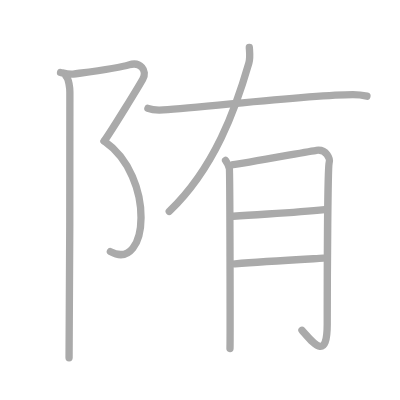
t = 0.00 s
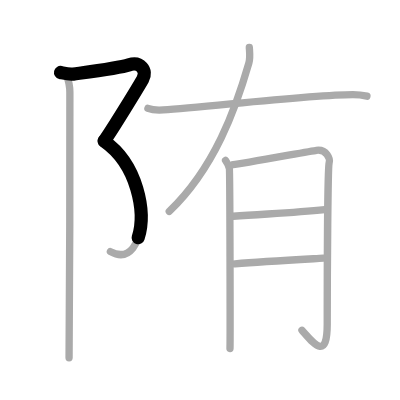
t = 1.75 s
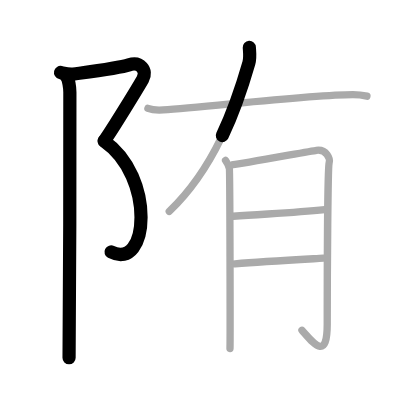
t = 3.50 s
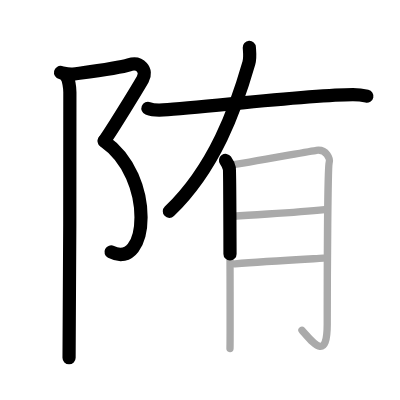
t = 5.50 s
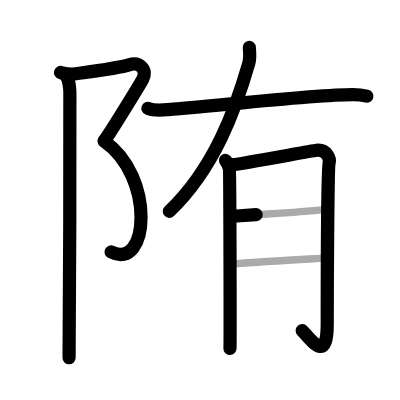
t = 7.25 s
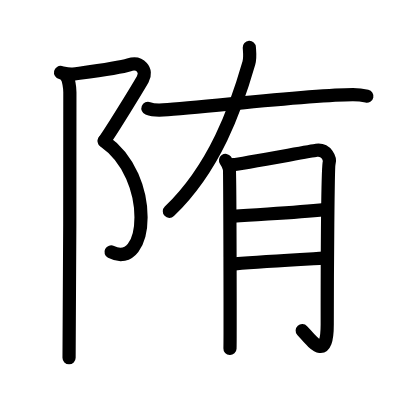
t = 9.00 s

The animated SVG that drew these frames (rendered in a browser with its animation timeline set to each time). Animation: 9 SMIL elements (animate=9); one cycle of 9.00 s.

<?xml version="1.0" standalone="no"?>
<!DOCTYPE svg PUBLIC "-//W3C//DTD SVG 1.1//EN"   "http://www.w3.org/Graphics/SVG/1.1/DTD/svg11.dtd">
<svg width="400px" height="400px"  version="1.1" xmlns="http://www.w3.org/2000/svg">
  <defs>
    <marker id="Triangle" viewBox="0 0 10 10" refX="0" refY="5" markerUnits="strokeWidth" markerWidth="3" style="stroke-opacity:0%;fill:#aaaaaa;" markerHeight="2" orient="auto">
      <path d="M 0 0 L 10 5 L 0 10 z" />
    </marker>
    
    <marker id="Arrow" viewBox="0 0 10 10" refX="5" refY="5" markerUnits="strokeWidth" markerWidth="1.8" style="stroke-opacity:0%;fill:#770000;" markerHeight="2" orient="auto">
      <path d="M 0 4 L 6 4 L 4 1 L 10 5 L 4 9 L 6 6 L 0 6 z" />
        <circle cx="5" cy="5" r="5" />
      </marker>
    
    <marker id="TriangleRed" viewBox="0 0 10 10" refX="0" refY="5" markerUnits="strokeWidth" markerWidth="3" style="stroke-opacity:0%;fill:#CC0000;" markerHeight="2" orient="auto">
      <path d="M 0 0 L 10 5 L 0 10 z" />
    </marker>
    
    <marker id="ArrowRed" viewBox="0 0 10 10" refX="5" refY="5" markerUnits="strokeWidth" markerWidth="1.8" style="stroke-opacity:0%;fill:#CC0000;" markerHeight="2" orient="auto">
      <path d="M 0 4 L 6 4 L 4 1 L 10 5 L 4 9 L 6 6 L 0 6 z" />
        <circle cx="5" cy="5" r="5" />
      </marker>
    
  </defs>
  
  <path style="fill:#ffffff; fill-opacity:100%; fill-rule:evenodd; stroke-width:0;" d="M 0 0 L 400px 0 L 400px 400px L 0 400px L 0 0" />

  <g transform="scale(3.6697247706422 3.6697247706422)">
<path style="fill:none; fill-opacity:0%; fill-rule:evenodd; stroke:#aaaaaa; stroke-opacity:100%; stroke-width: 1.5pt; stroke-linejoin:round; stroke-linecap:round;" d="M16.5 19.75c1.11 0.25 2.29 0.6 3.47 0.44c5.03-0.69 12.61-1.66 15.17-2.51c3.06-1.02 5.12 1.52 3.76 3.91c-1.36 2.38-8.13 13.46-10.51 16.86"></path>
<path style="fill:none; fill-opacity:0%; fill-rule:evenodd; stroke:#aaaaaa; stroke-opacity:100%; stroke-width: 1.5pt; stroke-linejoin:round; stroke-linecap:round;" d="M28.38 38.44c14.12 9.81 12.12 35.81 1.7 30.12"></path>
<path style="fill:none; fill-opacity:0%; fill-rule:evenodd; stroke:#aaaaaa; stroke-opacity:100%; stroke-width: 1.5pt; stroke-linejoin:round; stroke-linecap:round;" d="M18.04 20.79c0.71 0.71 1 3.27 1 4.32c0 4.14 0 66.01-0.22 72.39"></path>
<path style="fill:none; fill-opacity:0%; fill-rule:evenodd; stroke:#aaaaaa; stroke-opacity:100%; stroke-width: 1.5pt; stroke-linejoin:round; stroke-linecap:round;" d="M67.94 12.93c0.06 1.05 0.3 2.76-0.12 4.23c-3.56 12.35-9.31 28.6-21.7 40.45"></path>
<path style="fill:none; fill-opacity:0%; fill-rule:evenodd; stroke:#aaaaaa; stroke-opacity:100%; stroke-width: 1.5pt; stroke-linejoin:round; stroke-linecap:round;" d="M40.31 29.53c1.09 0.43 3.08 0.5 4.17 0.43c11.51-0.71 40.1-4.18 51.7-4.17c1.81 0 2.9 0.21 3.81 0.42"></path>
<path style="fill:none; fill-opacity:0%; fill-rule:evenodd; stroke:#aaaaaa; stroke-opacity:100%; stroke-width: 1.5pt; stroke-linejoin:round; stroke-linecap:round;" d="M61.46 43.71c0.52 0.73 0.87 1.45 1.04 2.18c0.17 0.73 0.25 47.45 0.17 49.08"></path>
<path style="fill:none; fill-opacity:0%; fill-rule:evenodd; stroke:#aaaaaa; stroke-opacity:100%; stroke-width: 1.5pt; stroke-linejoin:round; stroke-linecap:round;" d="M63.54 44.88c2.08-0.18 21.15-3.72 22.69-3.92c2.77-0.36 3.81 2.36 3.46 3.45c-0.33 1.05-0.52 29.25-0.52 43.96c0 10.38-3.93 4.88-6.89 1.63"></path>
<path style="fill:none; fill-opacity:0%; fill-rule:evenodd; stroke:#aaaaaa; stroke-opacity:100%; stroke-width: 1.5pt; stroke-linejoin:round; stroke-linecap:round;" d="M63.54 58.93c9.21-0.68 16.71-0.93 24.95-1.8"></path>
<path style="fill:none; fill-opacity:0%; fill-rule:evenodd; stroke:#aaaaaa; stroke-opacity:100%; stroke-width: 1.5pt; stroke-linejoin:round; stroke-linecap:round;" d="M64.06 71.9c7.44-0.65 17.67-1.18 24.08-1.54"></path>

<path style="fill:none; fill-opacity:0%; fill-rule:evenodd; stroke:#000000; stroke-opacity:100%; stroke-width: 2.7pt; stroke-linejoin:round; stroke-linecap:round;" d="M16.5 19.75c1.11 0.25 2.29 0.6 3.47 0.44c5.03-0.69 12.61-1.66 15.17-2.51c3.06-1.02 5.12 1.52 3.76 3.91c-1.36 2.38-8.13 13.46-10.51 16.86" pathLength="100" stroke-dashoffset="100" stroke-dasharray="100 105"><animate id="dashAnim1" attributeName="stroke-dashoffset" from="100" to="0" dur="1s" calcMode="linear" fill="freeze"/></path>
<path style="fill:none; fill-opacity:0%; fill-rule:evenodd; stroke:#000000; stroke-opacity:100%; stroke-width: 2.7pt; stroke-linejoin:round; stroke-linecap:round;" d="M28.38 38.44c14.12 9.81 12.12 35.81 1.7 30.12" pathLength="100" stroke-dashoffset="100" stroke-dasharray="100 105"><animate id="dashAnim2" attributeName="stroke-dashoffset" from="100" to="0" dur="1s" calcMode="linear" begin="dashAnim1.end" fill="freeze"/></path>
<path style="fill:none; fill-opacity:0%; fill-rule:evenodd; stroke:#000000; stroke-opacity:100%; stroke-width: 2.7pt; stroke-linejoin:round; stroke-linecap:round;" d="M18.04 20.79c0.71 0.71 1 3.27 1 4.32c0 4.14 0 66.01-0.22 72.39" pathLength="100" stroke-dashoffset="100" stroke-dasharray="100 105"><animate id="dashAnim3" attributeName="stroke-dashoffset" from="100" to="0" dur="1s" calcMode="linear" begin="dashAnim2.end" fill="freeze"/></path>
<path style="fill:none; fill-opacity:0%; fill-rule:evenodd; stroke:#000000; stroke-opacity:100%; stroke-width: 2.7pt; stroke-linejoin:round; stroke-linecap:round;" d="M67.94 12.93c0.06 1.05 0.3 2.76-0.12 4.23c-3.56 12.35-9.31 28.6-21.7 40.45" pathLength="100" stroke-dashoffset="100" stroke-dasharray="100 105"><animate id="dashAnim4" attributeName="stroke-dashoffset" from="100" to="0" dur="1s" calcMode="linear" begin="dashAnim3.end" fill="freeze"/></path>
<path style="fill:none; fill-opacity:0%; fill-rule:evenodd; stroke:#000000; stroke-opacity:100%; stroke-width: 2.7pt; stroke-linejoin:round; stroke-linecap:round;" d="M40.31 29.53c1.09 0.43 3.08 0.5 4.17 0.43c11.51-0.71 40.1-4.18 51.7-4.17c1.81 0 2.9 0.21 3.81 0.42" pathLength="100" stroke-dashoffset="100" stroke-dasharray="100 105"><animate id="dashAnim5" attributeName="stroke-dashoffset" from="100" to="0" dur="1s" calcMode="linear" begin="dashAnim4.end" fill="freeze"/></path>
<path style="fill:none; fill-opacity:0%; fill-rule:evenodd; stroke:#000000; stroke-opacity:100%; stroke-width: 2.7pt; stroke-linejoin:round; stroke-linecap:round;" d="M61.46 43.71c0.52 0.73 0.87 1.45 1.04 2.18c0.17 0.73 0.25 47.45 0.17 49.08" pathLength="100" stroke-dashoffset="100" stroke-dasharray="100 105"><animate id="dashAnim6" attributeName="stroke-dashoffset" from="100" to="0" dur="1s" calcMode="linear" begin="dashAnim5.end" fill="freeze"/></path>
<path style="fill:none; fill-opacity:0%; fill-rule:evenodd; stroke:#000000; stroke-opacity:100%; stroke-width: 2.7pt; stroke-linejoin:round; stroke-linecap:round;" d="M63.54 44.88c2.08-0.18 21.15-3.72 22.69-3.92c2.77-0.36 3.81 2.36 3.46 3.45c-0.33 1.05-0.52 29.25-0.52 43.96c0 10.38-3.93 4.88-6.89 1.63" pathLength="100" stroke-dashoffset="100" stroke-dasharray="100 105"><animate id="dashAnim7" attributeName="stroke-dashoffset" from="100" to="0" dur="1s" calcMode="linear" begin="dashAnim6.end" fill="freeze"/></path>
<path style="fill:none; fill-opacity:0%; fill-rule:evenodd; stroke:#000000; stroke-opacity:100%; stroke-width: 2.7pt; stroke-linejoin:round; stroke-linecap:round;" d="M63.54 58.93c9.21-0.68 16.71-0.93 24.95-1.8" pathLength="100" stroke-dashoffset="100" stroke-dasharray="100 105"><animate id="dashAnim8" attributeName="stroke-dashoffset" from="100" to="0" dur="1s" calcMode="linear" begin="dashAnim7.end" fill="freeze"/></path>
<path style="fill:none; fill-opacity:0%; fill-rule:evenodd; stroke:#000000; stroke-opacity:100%; stroke-width: 2.7pt; stroke-linejoin:round; stroke-linecap:round;" d="M64.06 71.9c7.44-0.65 17.67-1.18 24.08-1.54" pathLength="100" stroke-dashoffset="100" stroke-dasharray="100 105"><animate id="dashAnim9" attributeName="stroke-dashoffset" from="100" to="0" dur="1s" calcMode="linear" begin="dashAnim8.end" fill="freeze"/></path>

</g>

</svg>  
          
